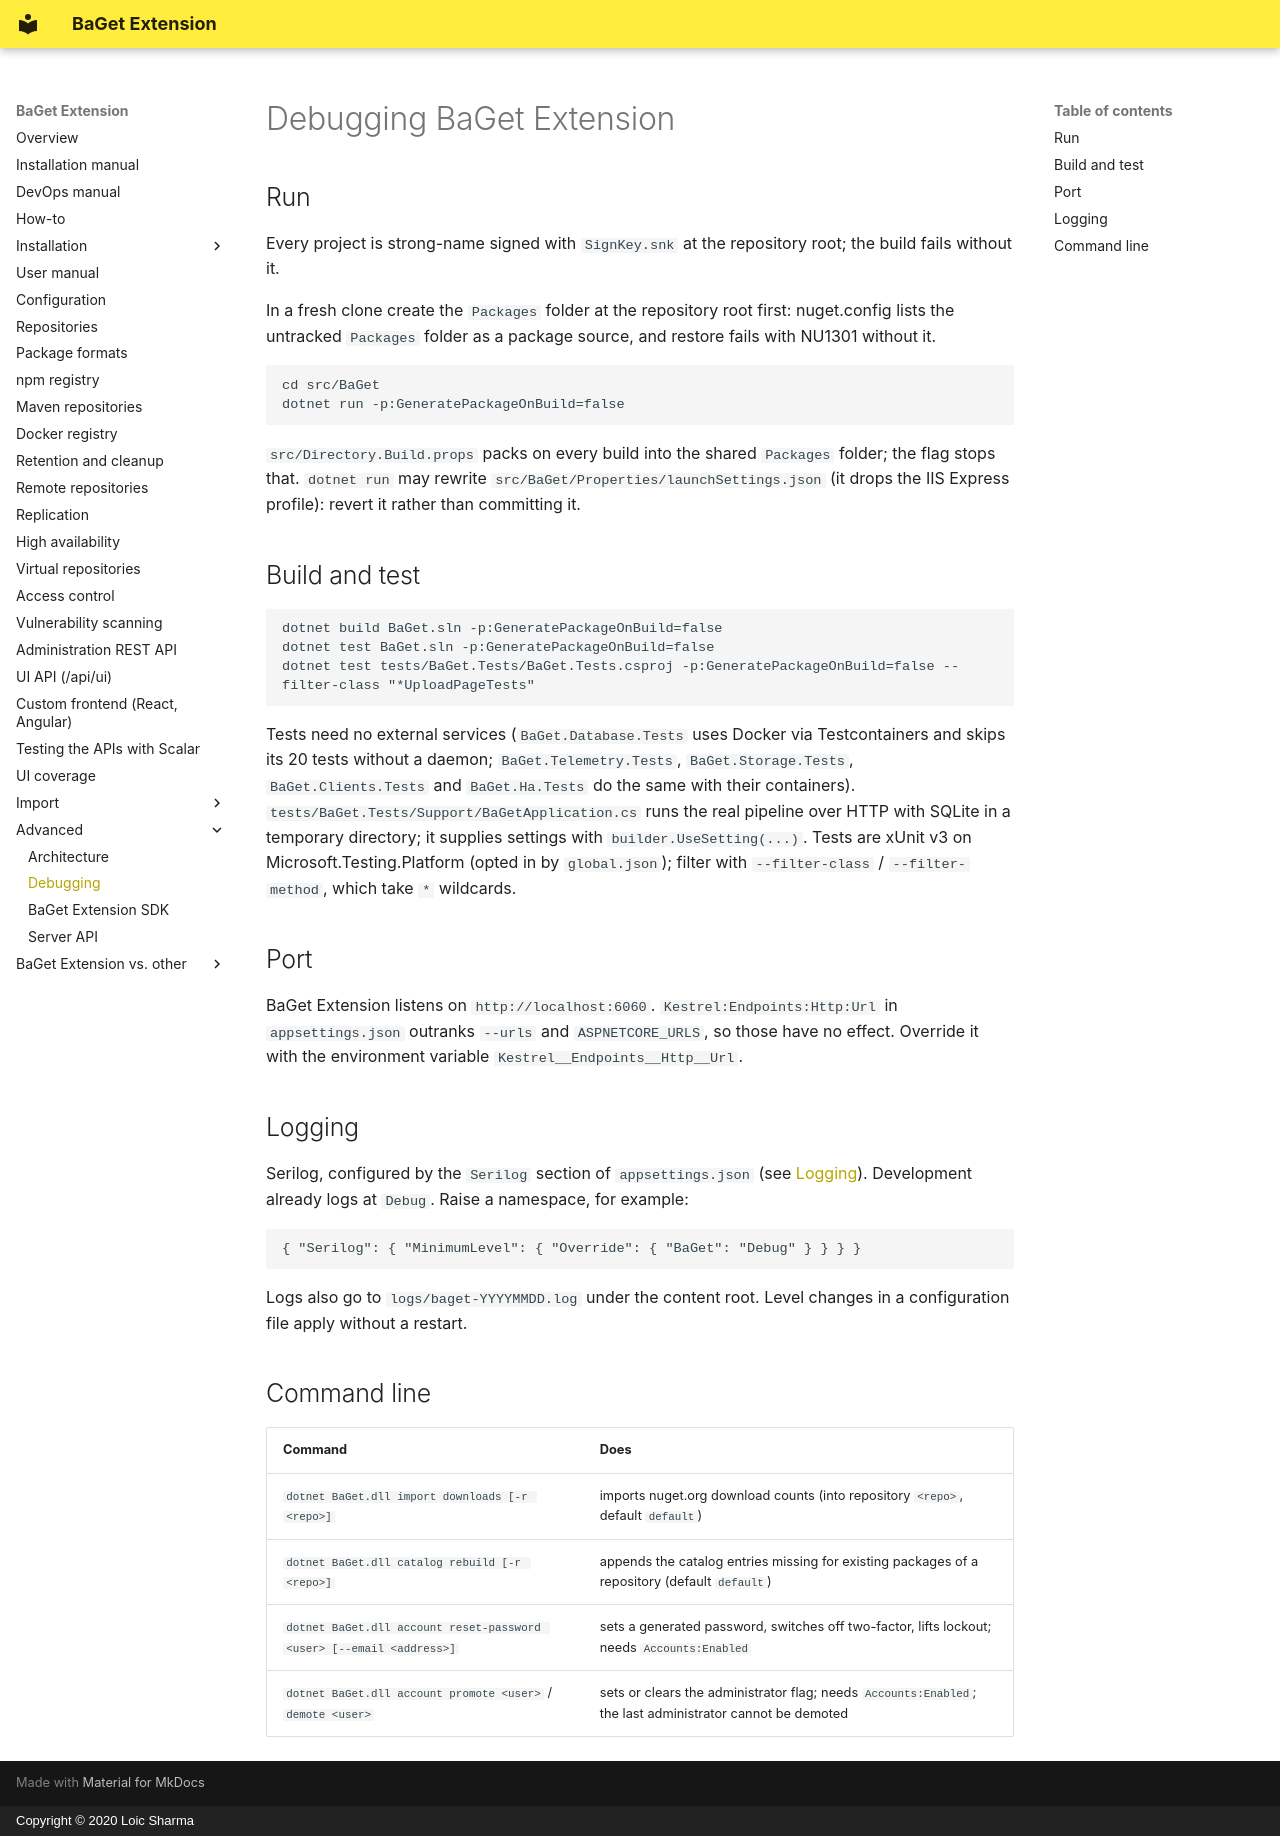

repository: pieroviano/BaGet · page: advanced/debugging/index.html · generator: mkdocs · copyright: Copyright © 2020 Loic Sharma

# Debugging BaGet Extension

## Run

Every project is strong-name signed with `SignKey.snk` at the repository root; the build fails without it.

In a fresh clone create the `Packages` folder at the repository root first: nuget.config lists the untracked `Packages` folder as a package source, and restore fails with NU1301 without it.

```
cd src/BaGet
dotnet run -p:GeneratePackageOnBuild=false
```

`src/Directory.Build.props` packs on every build into the shared `Packages` folder; the flag stops that.
`dotnet run` may rewrite `src/BaGet/Properties/launchSettings.json` (it drops the IIS Express profile):
revert it rather than committing it.

## Build and test

```
dotnet build BaGet.sln -p:GeneratePackageOnBuild=false
dotnet test BaGet.sln -p:GeneratePackageOnBuild=false
dotnet test tests/BaGet.Tests/BaGet.Tests.csproj -p:GeneratePackageOnBuild=false --filter-class "*UploadPageTests"
```

Tests need no external services (`BaGet.Database.Tests` uses Docker via Testcontainers and skips its 20 tests without a daemon; `BaGet.Telemetry.Tests`, `BaGet.Storage.Tests`, `BaGet.Clients.Tests` and `BaGet.Ha.Tests` do the same with their containers). `tests/BaGet.Tests/Support/BaGetApplication.cs` runs the real pipeline
over HTTP with SQLite in a temporary directory; it supplies settings with `builder.UseSetting(...)`.
Tests are xUnit v3 on Microsoft.Testing.Platform (opted in by `global.json`); filter with `--filter-class` /
`--filter-method`, which take `*` wildcards.

## Port

BaGet Extension listens on `http://localhost:6060`. `Kestrel:Endpoints:Http:Url` in `appsettings.json` outranks
`--urls` and `ASPNETCORE_URLS`, so those have no effect. Override it with the environment variable
`Kestrel__Endpoints__Http__Url`.

## Logging

Serilog, configured by the `Serilog` section of `appsettings.json` (see [Logging](../configuration.md#logging)).
Development already logs at `Debug`. Raise a namespace, for example:

```json
{ "Serilog": { "MinimumLevel": { "Override": { "BaGet": "Debug" } } } }
```

Logs also go to `logs/baget-YYYYMMDD.log` under the content root. Level changes in a configuration file apply without a restart.

## Command line

| Command | Does |
| --- | --- |
| `dotnet BaGet.dll import downloads [-r <repo>]` | imports nuget.org download counts (into repository `<repo>`, default `default`) |
| `dotnet BaGet.dll catalog rebuild [-r <repo>]` | appends the catalog entries missing for existing packages of a repository (default `default`) |
| `dotnet BaGet.dll account reset-password <user> [--email <address>]` | sets a generated password, switches off two-factor, lifts lockout; needs `Accounts:Enabled` |
| `dotnet BaGet.dll account promote <user>` / `demote <user>` | sets or clears the administrator flag; needs `Accounts:Enabled`; the last administrator cannot be demoted |
